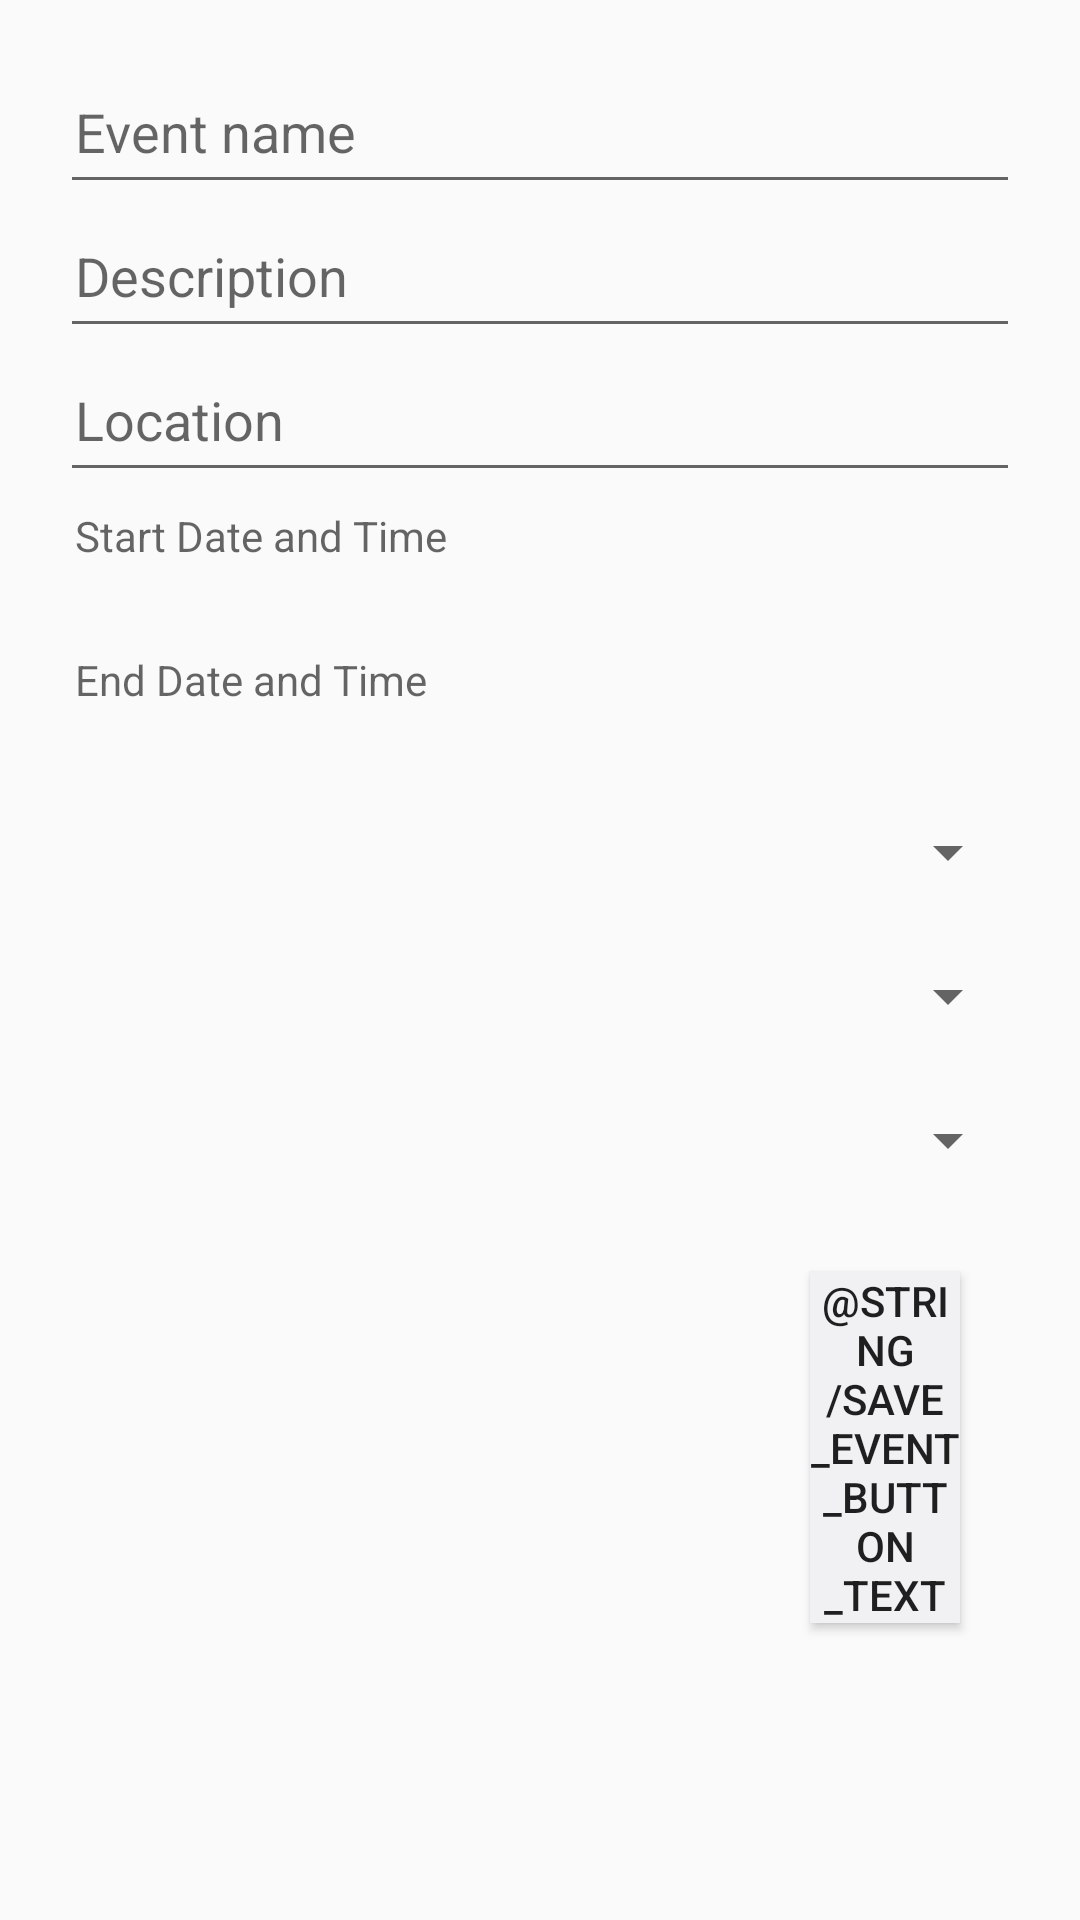

Here is an Android app screen rendered from its layout file. Give the layout XML and the strings, colors and styles it references.
<!-- AndroidManifest.xml: application theme Theme.Calendar -->
<!-- res/layout/activity_calendar_add_event.xml -->
<RelativeLayout xmlns:android="http://schemas.android.com/apk/res/android"
    android:layout_width="match_parent"
    android:layout_height="match_parent"
    android:orientation="vertical">


    <LinearLayout
        android:layout_width="wrap_content"
        android:layout_height="wrap_content"
        android:layout_alignParentStart="true"
        android:layout_alignParentTop="true"
        android:layout_alignParentEnd="true"
        android:layout_marginStart="20dp"
        android:layout_marginTop="20dp"
        android:layout_marginEnd="20dp"
        android:orientation="vertical">

        <EditText
            android:id="@+id/eventNameEditText"
            android:layout_width="match_parent"
            android:layout_height="48dp"
            android:autofillHints="New Event"
            android:hint="Event name"
            android:inputType=""
            android:padding="5dp"
            android:textColor="@color/black" />

        <EditText
            android:id="@+id/descriptionEditText"
            android:layout_width="match_parent"
            android:layout_height="48dp"
            android:autofillHints=""
            android:hint="Description"
            android:inputType=""
            android:padding="5dp"
            android:textColor="@color/black" />

        <EditText
            android:id="@+id/locationEditText"
            android:layout_width="match_parent"
            android:layout_height="48dp"
            android:autofillHints=""
            android:hint="Location"
            android:inputType=""
            android:padding="5dp"
            android:textColor="@color/black" />

        <TextView
            android:id="@+id/startDateTimeTextView"
            android:layout_width="match_parent"
            android:layout_height="48dp"
            android:clickable="true"
            android:focusable="true"
            android:focusableInTouchMode="true"
            android:hint="Start Date and Time"
            android:padding="5dp"
            android:textColor="@color/black" />

        <TextView
            android:id="@+id/endDateTimeTextView"
            android:layout_width="match_parent"
            android:layout_height="48dp"
            android:clickable="true"
            android:focusable="true"
            android:focusableInTouchMode="true"
            android:hint="End Date and Time"
            android:padding="5dp"
            android:textColor="@color/black" />

        <Spinner
            android:id="@+id/categorySpinner"
            android:layout_width="match_parent"
            android:layout_height="48dp"
            android:padding="5dp"
            android:contentDescription="Select a category option" />

        <Spinner
            android:id="@+id/repeatSpinner"
            android:layout_width="match_parent"
            android:layout_height="48dp"
            android:padding="5dp"
            android:contentDescription="Select a repeat option" />

        <Spinner
            android:id="@+id/reminderSpinner"
            android:layout_width="match_parent"
            android:layout_height="48dp"
            android:padding="5dp"
            android:contentDescription="Select a reminder option" />

        <Button
            android:id="@+id/addEventButton"
            android:layout_width="match_parent"
            android:layout_height="wrap_content"
            android:layout_marginStart="250dp"
            android:layout_marginTop="20dp"
            android:layout_marginEnd="20dp"
            android:layout_marginBottom="10dp"
            android:background="@color/white_blue"
            android:text="@string/save_event_button_text" />

    </LinearLayout>


</RelativeLayout>
<!-- resources referenced by this layout -->
<resources>
  <color name="black">#000000</color>
  <color name="white_blue">#F1F0F2</color>
  <style name="Theme.Calendar" parent="Theme.AppCompat.Light.DarkActionBar">
          
          <item name="colorPrimary">@color/dark_blue</item>
          <item name="colorPrimaryDark">@color/dark_blue_green</item>
          <item name="colorAccent">@color/background_blue</item>
          
      </style>
  <color name="dark_blue">#3E4E5E</color>
  <color name="dark_blue_green">#01454A</color>
  <color name="background_blue">#D1E2E2</color>
</resources>
